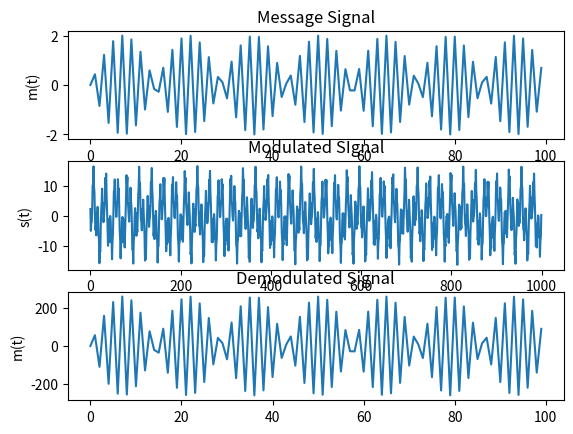

The script that saved this image:
import math
import matplotlib.pyplot as plt
import numpy as np

sample = 1000
t = np.arange(sample)

#t = None
#t = [0,1,2,3,4,5]

# Define Carrier Frequency(f_c)
f_c = 10000000

# Carrier Signal Amplitude
A_c = 12

# Carrier Signal
c_s = A_c*np.cos(2*3.14*f_c*t)

# Define Message Signal
f_m = 5000

# Message Signal Amplitude
A_m = 2

# Message Signal m(t)
m_t = A_m*np.sin(2*3.14*f_m*t)

# Message Signal m(t) for plotting
sample_m = 100
t_m = np.arange(sample_m)
m_t_m = A_m*np.sin(2*3.14*f_m*t_m)
plt.subplot(3,1,1)
plt.title('Message Signal')
plt.ylabel('m(t)')
plt.plot(t_m,m_t_m)


# Non-Linear Device Constants
A1 = 0.2
A2 = 0.3


#for xe,ye in zip(t,A1*A_c*(1+(2*A2*A_m*math.sin(2*3.14*f_m*t))/A1)*math.cos(2*3.14*f_c*t)):
#	plt.scatter([xe] * len(ye),ye)

#for t in xrange(100):
	#output = A1*A_c*(1+(2*A2*A_m*math.sin(2*3.14*f_m*t))/A1)*math.cos(2*3.14*f_c*t)
	#test = t*t

#output = A1*A_c*(1+(2*A2*A_m*np.sin(2*np.pi*f_m*t))/A1)*np.cos(2*np.pi*f_c*t)
output = A1*(1+(2*A2*m_t)/A1) * c_s
plt.subplot(3,1,2)
plt.title('Modulated SIgnal')
plt.ylabel('s(t)')
plt.plot(t,output)



# Demodulation Part

sample_dm = 100
t_dm = np.arange(sample_dm)

demodulated_output = A2*A_c*A_c*((2*A2)/A1)*m_t_m
plt.subplot(3,1,3)
plt.title('Demodulated Signal')
plt.ylabel('m(t)')
plt.plot(t_m,demodulated_output)
plt.show()
